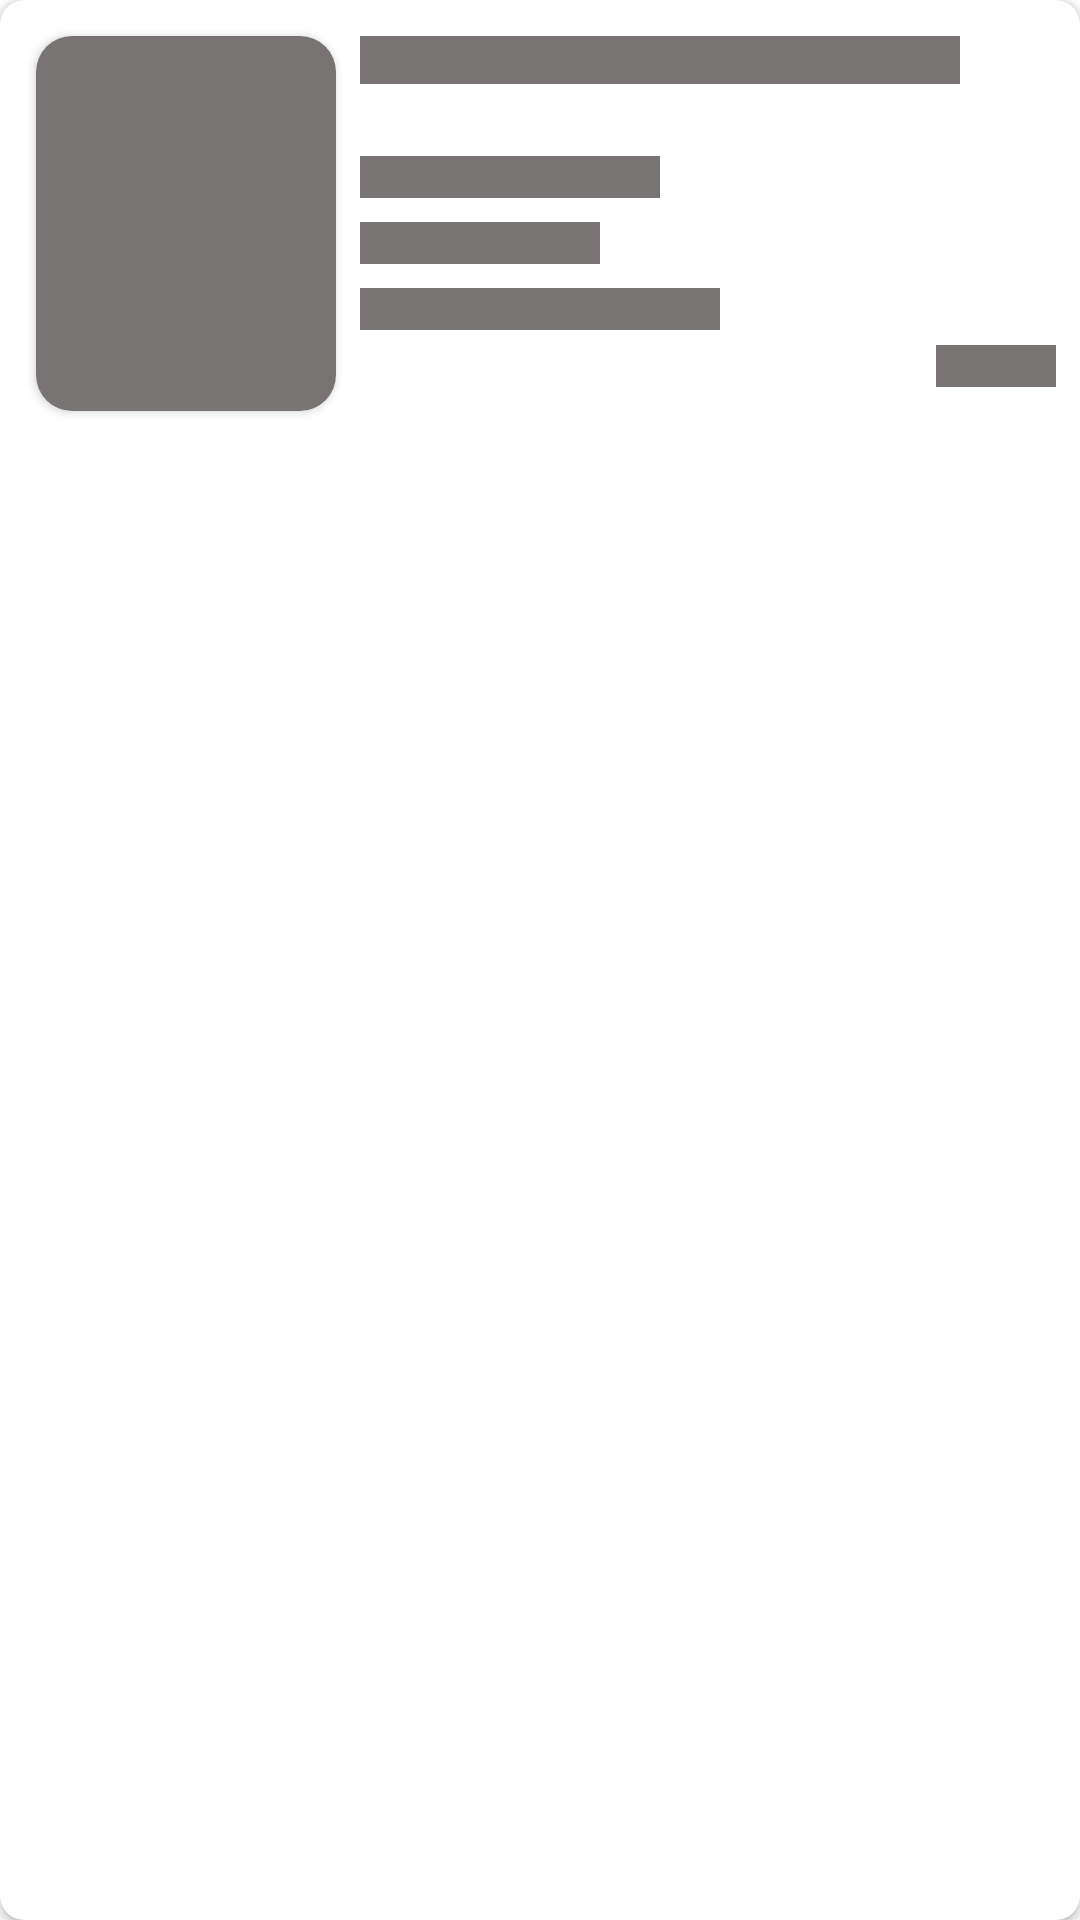

Android layout source for this screen:
<!-- AndroidManifest.xml: application theme Theme.Smartnime -->
<!-- res/layout/shimmer_list_manga.xml -->
<?xml version="1.0" encoding="utf-8"?>
<layout
    xmlns:android="http://schemas.android.com/apk/res/android"
    xmlns:app="http://schemas.android.com/apk/res-auto"
    xmlns:tools="http://schemas.android.com/tools">

    <androidx.cardview.widget.CardView
        android:id="@+id/cardview"
        android:layout_width="match_parent"
        android:layout_height="wrap_content"
        app:cardCornerRadius="8dp"
        android:elevation="12dp"
        android:layout_margin="4dp"
        app:layout_constraintTop_toTopOf="parent"
        app:layout_constraintLeft_toLeftOf="parent">

        <androidx.constraintlayout.widget.ConstraintLayout
            android:layout_width="match_parent"
            android:layout_height="wrap_content">

            <androidx.cardview.widget.CardView
                android:id="@+id/cardview_image"
                android:layout_width="100dp"
                android:layout_height="125dp"
                app:cardCornerRadius="12dp"
                android:layout_margin="12dp"
                android:elevation="12dp"
                android:layout_marginHorizontal="4dp"
                android:layout_marginVertical="16dp"
                app:layout_constraintTop_toTopOf="parent"
                app:layout_constraintBottom_toBottomOf="parent"
                app:layout_constraintLeft_toLeftOf="parent"
                >

                <ImageView
                    android:id="@+id/image"
                    android:layout_width="match_parent"
                    android:layout_height="match_parent"
                    android:src="@color/shimmer"
                    android:background="@color/white"
                    android:scaleType="centerCrop"
                    />
            </androidx.cardview.widget.CardView>


            <View
                android:id="@+id/title"
                android:layout_width="200dp"
                android:layout_height="16dp"
                android:background="@color/shimmer"
                android:layout_marginHorizontal="8dp"
                app:layout_constraintLeft_toRightOf="@id/cardview_image"
                app:layout_constraintTop_toTopOf="@id/cardview_image"/>

            <View
                android:id="@+id/vols"
                android:layout_width="100dp"
                android:layout_height="14dp"
                android:layout_marginTop="24dp"
                android:background="@color/shimmer"
                app:layout_constraintTop_toBottomOf="@id/title"
                app:layout_constraintLeft_toLeftOf="@id/title"/>

            <View
                android:id="@+id/start_date"
                android:layout_width="80dp"
                android:layout_height="14dp"
                android:layout_marginTop="8dp"
                android:background="@color/shimmer"
                app:layout_constraintTop_toBottomOf="@id/vols"
                app:layout_constraintLeft_toLeftOf="@id/title"/>

            <View
                android:id="@+id/members"
                android:layout_width="120dp"
                android:layout_height="14dp"
                android:layout_marginTop="8dp"
                android:background="@color/shimmer"
                app:layout_constraintTop_toBottomOf="@id/start_date"
                app:layout_constraintLeft_toLeftOf="@id/title"/>

            <View
                android:id="@+id/score"
                android:layout_width="40dp"
                android:layout_height="14dp"
                android:layout_margin="8dp"
                android:background="@color/shimmer"
                app:layout_constraintRight_toRightOf="parent"
                app:layout_constraintBottom_toBottomOf="@id/cardview_image"/>

        </androidx.constraintlayout.widget.ConstraintLayout>

    </androidx.cardview.widget.CardView>
</layout>
<!-- resources referenced by this layout -->
<resources>
  <color name="shimmer">#787474</color>
  <color name="white">#FFFFFFFF</color>
  <style name="Theme.Smartnime" parent="Theme.MaterialComponents.DayNight.DarkActionBar">
          
          <item name="colorPrimary">@color/purple_500</item>
          <item name="colorPrimaryVariant">@color/elm</item>
          <item name="colorOnPrimary">@color/white</item>
          
          <item name="colorSecondary">@color/teal_200</item>
          <item name="colorSecondaryVariant">@color/teal_700</item>
          <item name="colorOnSecondary">@color/black</item>
          
          <item name="android:statusBarColor" tools:targetApi="l">?attr/colorPrimaryVariant</item>
          
      </style>
  <color name="purple_500">#FF6200EE</color>
  <color name="elm">#206b82</color>
  <color name="teal_200">#FF03DAC5</color>
  <color name="teal_700">#FF018786</color>
  <color name="black">#FF000000</color>
</resources>
